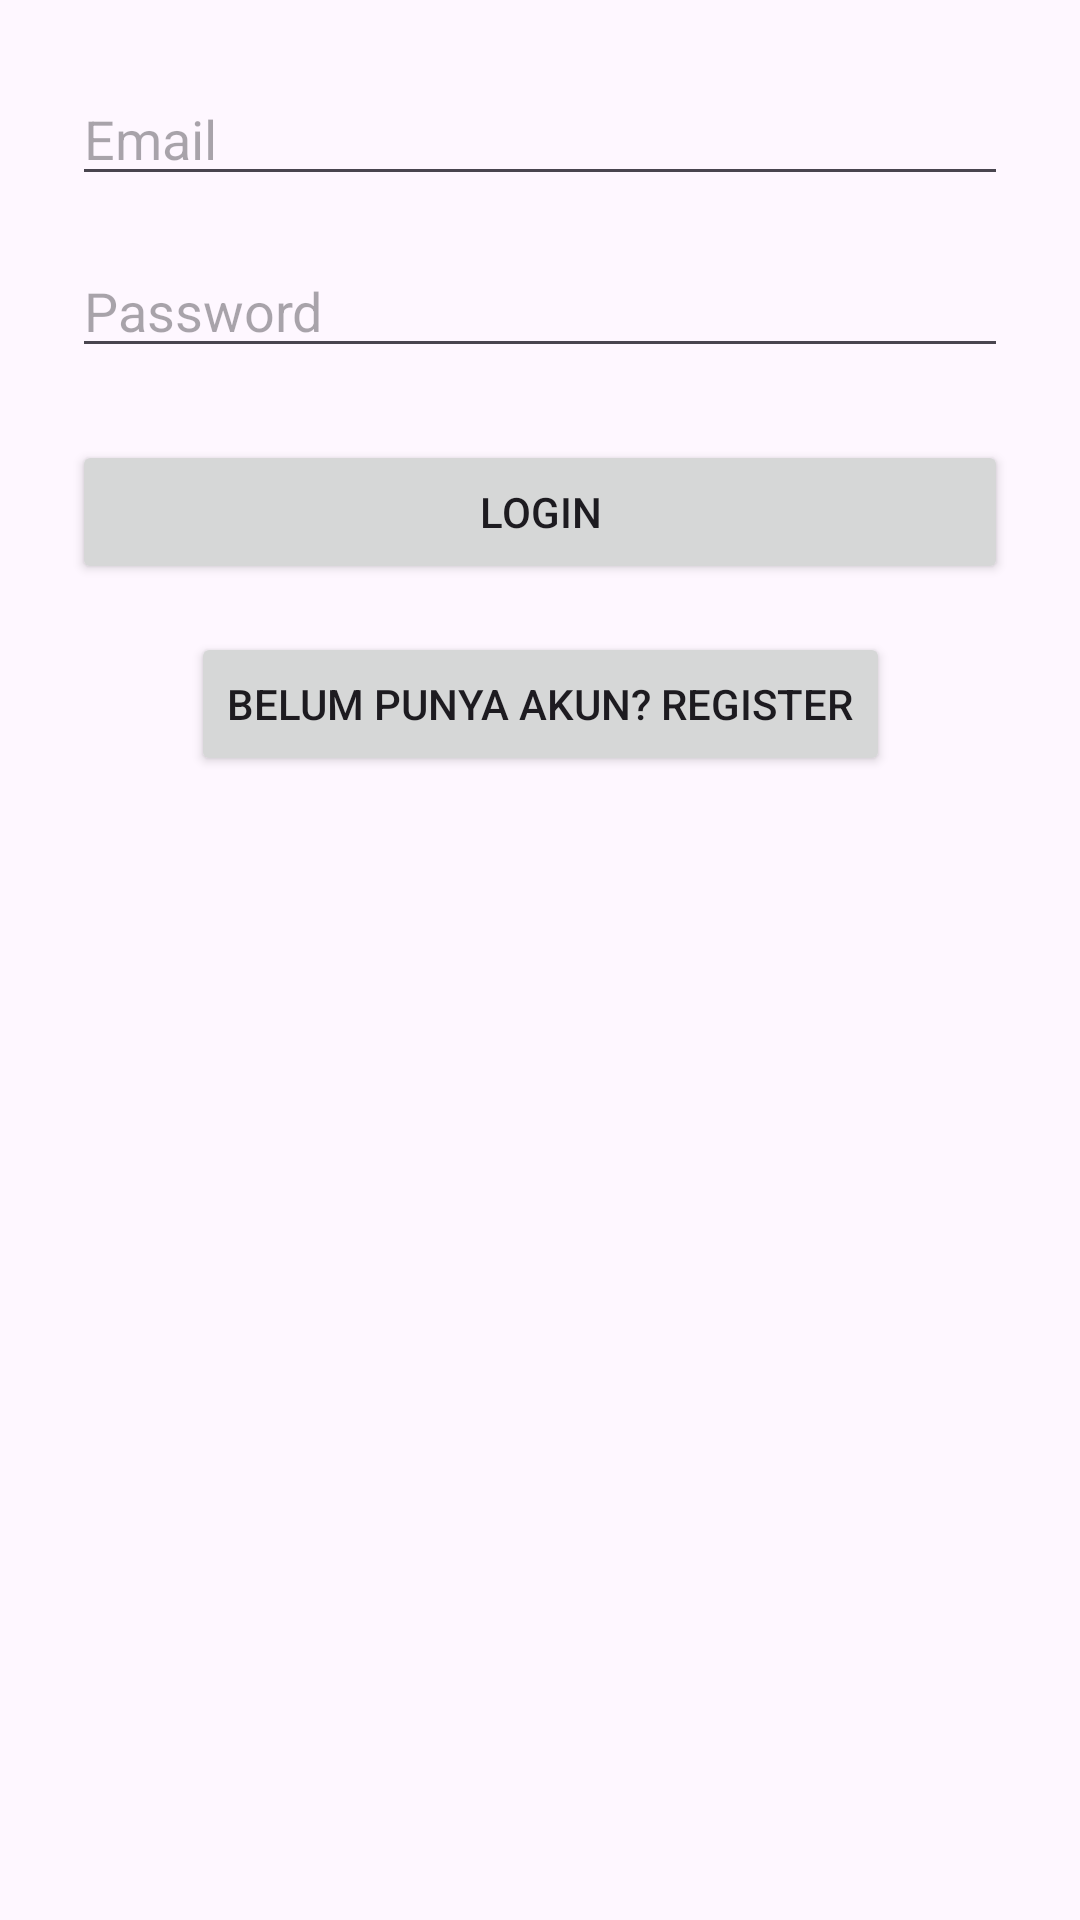

The Android layout XML behind this screen, and the referenced resources:
<!-- AndroidManifest.xml: application theme Theme.MemoKu -->
<!-- res/layout/activity_login.xml -->
<?xml version="1.0" encoding="utf-8"?>
<androidx.constraintlayout.widget.ConstraintLayout
    xmlns:android="http://schemas.android.com/apk/res/android"
    xmlns:app="http://schemas.android.com/apk/res-auto"
    android:id="@+id/main"
    android:layout_width="match_parent"
    android:layout_height="match_parent"
    android:padding="24dp">

<EditText
android:id="@+id/etEmail"
android:layout_width="0dp"
android:layout_height="wrap_content"
android:hint="Email"
android:inputType="textEmailAddress"
app:layout_constraintTop_toTopOf="parent"
app:layout_constraintStart_toStartOf="parent"
app:layout_constraintEnd_toEndOf="parent" />

<EditText
android:id="@+id/etPassword"
android:layout_width="0dp"
android:layout_height="wrap_content"
android:hint="Password"
android:inputType="textPassword"
app:layout_constraintTop_toBottomOf="@id/etEmail"
app:layout_constraintStart_toStartOf="parent"
app:layout_constraintEnd_toEndOf="parent"
android:layout_marginTop="16dp"/>

<Button
android:id="@+id/btnLogin"
android:layout_width="0dp"
android:layout_height="wrap_content"
android:text="Login"
app:layout_constraintTop_toBottomOf="@id/etPassword"
app:layout_constraintStart_toStartOf="parent"
app:layout_constraintEnd_toEndOf="parent"
android:layout_marginTop="24dp"/>

<Button
android:id="@+id/btnToRegister"
android:layout_width="wrap_content"
android:layout_height="wrap_content"
android:text="Belum punya akun? Register"
app:layout_constraintTop_toBottomOf="@id/btnLogin"
app:layout_constraintStart_toStartOf="parent"
app:layout_constraintEnd_toEndOf="parent"
android:layout_marginTop="16dp"/>

    </androidx.constraintlayout.widget.ConstraintLayout>
<!-- resources referenced by this layout -->
<resources>
  <style name="Theme.MemoKu" parent="Base.Theme.MemoKu" />
  <style name="Base.Theme.MemoKu" parent="Theme.Material3.DayNight.NoActionBar">
          
          
      </style>
</resources>
